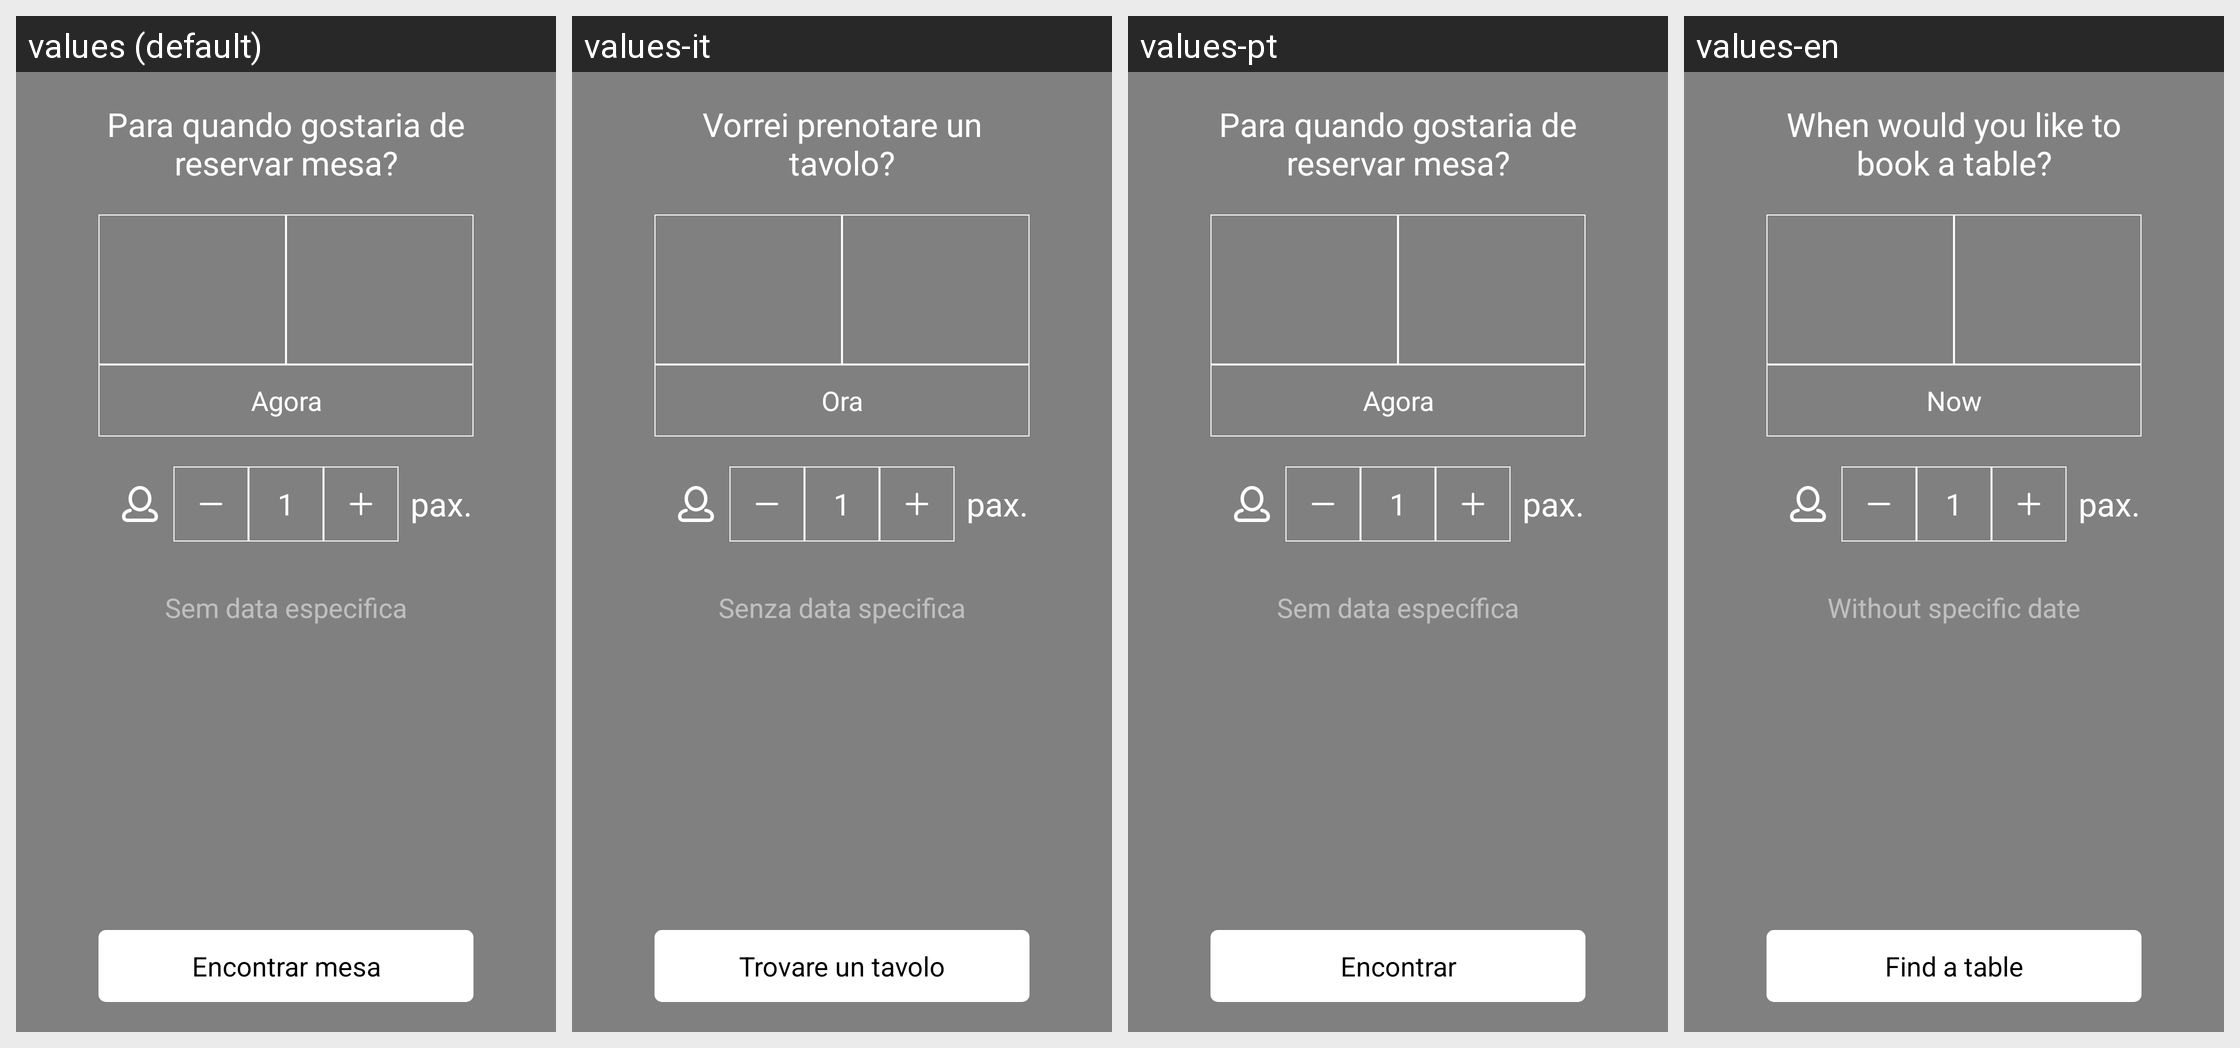

This grid shows one Android layout under several languages. Give, for every string resource on the screen, its name, the default text and each shown locale's text.
Android screen res/layout/fragment_procurar_mesa.xml rendered under 4 locales, left to right: values (default), values-it, values-pt, values-en. Device: Nexus 5 (rendered at 1080×1920; each locale shown at half size, 540×960, under a caption strip naming it); theme Theme.ExampleNovo.
Other locales in the repository, not shown: values-de, values-es, values-fr.
Strings drawn on this screen, with the default value and each locale's value (text and hints the layout hard-codes, and strings that could not be matched under every locale, appear in the picture but are not listed):

para_quando
  values: Para quando gostaria de reservar mesa?
  values-it: Vorrei prenotare un tavolo?
  values-pt: Para quando gostaria de reservar mesa?
  values-en: When would you like to book a table?

agora
  values: Agora
  values-it: Ora
  values-pt: Agora
  values-en: Now

sem_data_especifica
  values: Sem data especifica
  values-it: Senza data specifica
  values-pt: Sem data específica
  values-en: Without specific date

encontrar_mesa
  values: Encontrar mesa
  values-it: Trovare un tavolo
  values-pt: Encontrar
  values-en: Find a table
